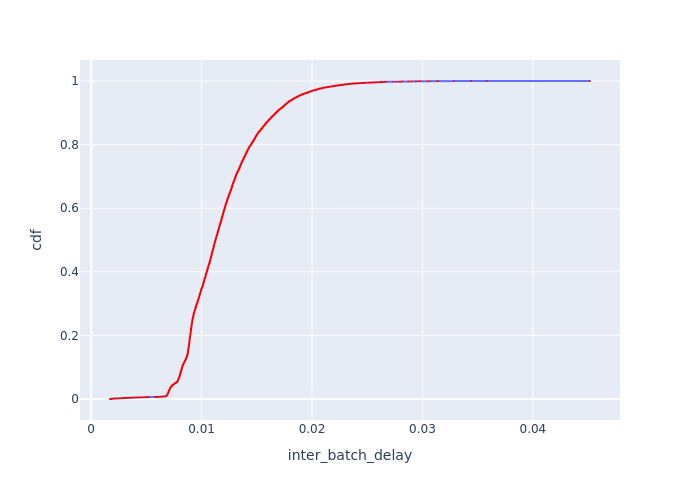

Values plotted in this chart, from the file beside it:
Batch Id, inter_batch_delay, cdf
4924, 0.001706, 0.0001013
4925, 0.001757, 0.0002027
7086, 0.001819, 0.000304
4923, 0.001835, 0.0004053
3400, 0.001836, 0.0005066
1084, 0.001866, 0.000608
8019, 0.00187, 0.0007093
3399, 0.00191, 0.0008106
1083, 0.001932, 0.0009119
9792, 0.001936, 0.001013
7085, 0.001954, 0.001115
4333, 0.002041, 0.001216
9000, 0.002062, 0.001317
541, 0.00207, 0.001419
9514, 0.002095, 0.00152
9368, 0.002119, 0.001621
8018, 0.002223, 0.001723
7084, 0.002275, 0.001824
5540, 0.002295, 0.001925
794, 0.002316, 0.002027
9076, 0.002502, 0.002128
529, 0.002527, 0.002229
3845, 0.002555, 0.002331
8681, 0.002624, 0.002432
2564, 0.002714, 0.002533
4332, 0.00279, 0.002635
1685, 0.002797, 0.002736
1940, 0.002834, 0.002837
8680, 0.002901, 0.002938
7083, 0.002979, 0.00304
2782, 0.003033, 0.003141
9513, 0.003122, 0.003242
8679, 0.003125, 0.003344
7344, 0.003126, 0.003445
4068, 0.00322, 0.003546
8468, 0.003331, 0.003648
979, 0.003378, 0.003749
540, 0.003491, 0.00385
5820, 0.003501, 0.003952
7765, 0.003554, 0.004053
3398, 0.003646, 0.004154
1396, 0.003778, 0.004256
1081, 0.003921, 0.004357
220, 0.003921, 0.004458
744, 0.00396, 0.00456
528, 0.004041, 0.004661
2291, 0.004081, 0.004762
222, 0.004096, 0.004864
1082, 0.004274, 0.004965
5541, 0.004304, 0.005066
9641, 0.004445, 0.005168
6838, 0.004617, 0.005269
2302, 0.004759, 0.00537
6525, 0.004862, 0.005472
7343, 0.004934, 0.005573
4625, 0.004958, 0.005674
743, 0.005022, 0.005776
8999, 0.005093, 0.005877
3625, 0.005123, 0.005978
6079, 0.005144, 0.00608
... 9,809 more rows
